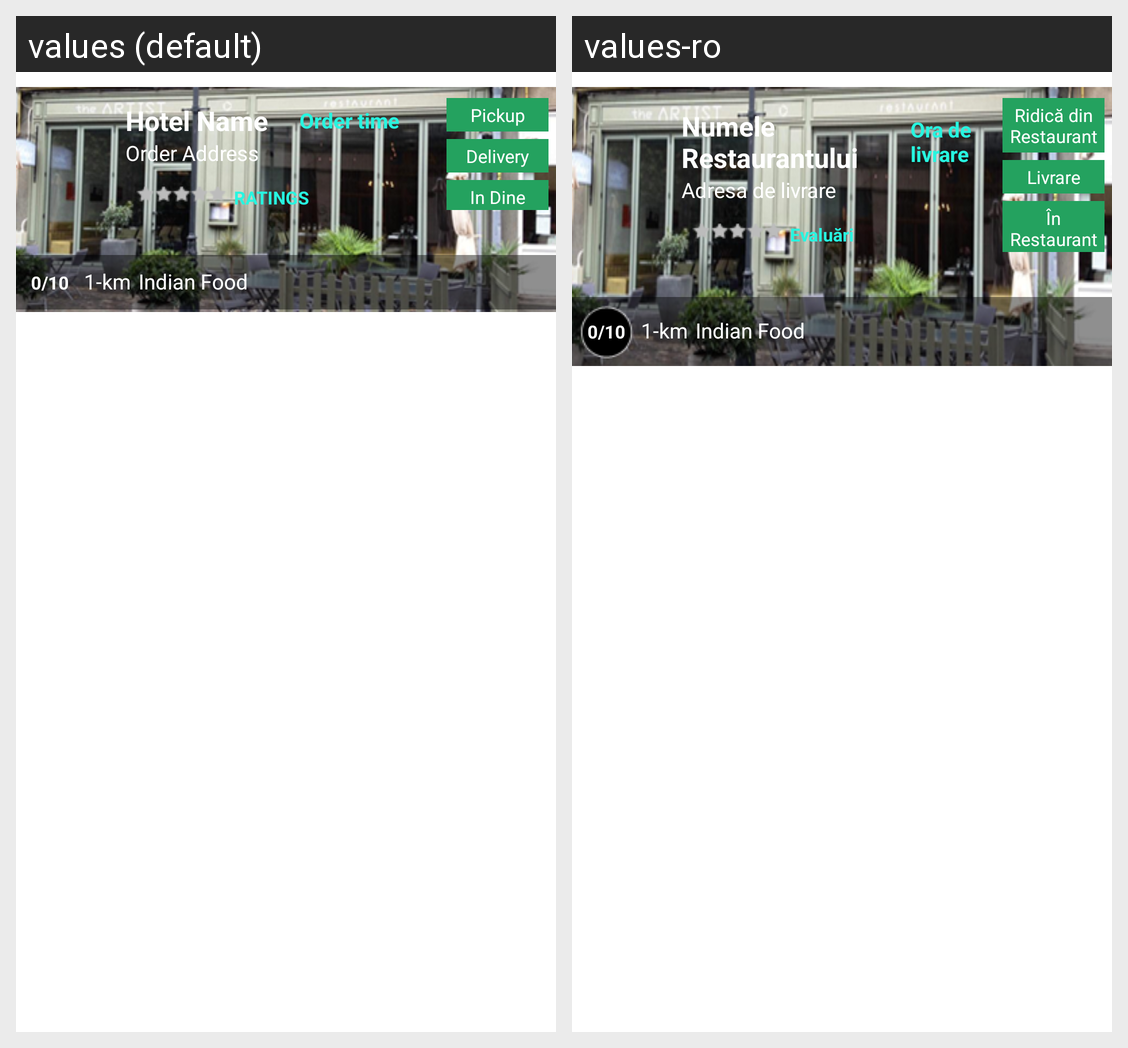

This grid shows one Android layout under two languages. Give, for every string resource on the screen, its name, the default text and each shown locale's text.
Android screen res/layout/search_restaurant_scrollview_contents.xml rendered under 2 locales, left to right: values (default), values-ro. Device: Nexus 5 (rendered at 1080×1920; each locale shown at half size, 540×960, under a caption strip naming it); theme AppTheme.
Strings drawn on this screen, with the default value and each locale's value (text and hints the layout hard-codes, and strings that could not be matched under every locale, appear in the picture but are not listed):

Restaurant_name
  values: Hotel Name
  values-ro: Numele Restaurantului

order_time
  values: Order time
  values-ro: Ora de livrare

order_address
  values: Order Address
  values-ro: Adresa de livrare

Ratings
  values: RATINGS
  values-ro: Evaluări

Pickup
  values: Pickup
  values-ro: Ridică din Restaurant

Delivery
  values: Delivery
  values-ro: Livrare

Indine
  values: In Dine
  values-ro: În Restaurant
